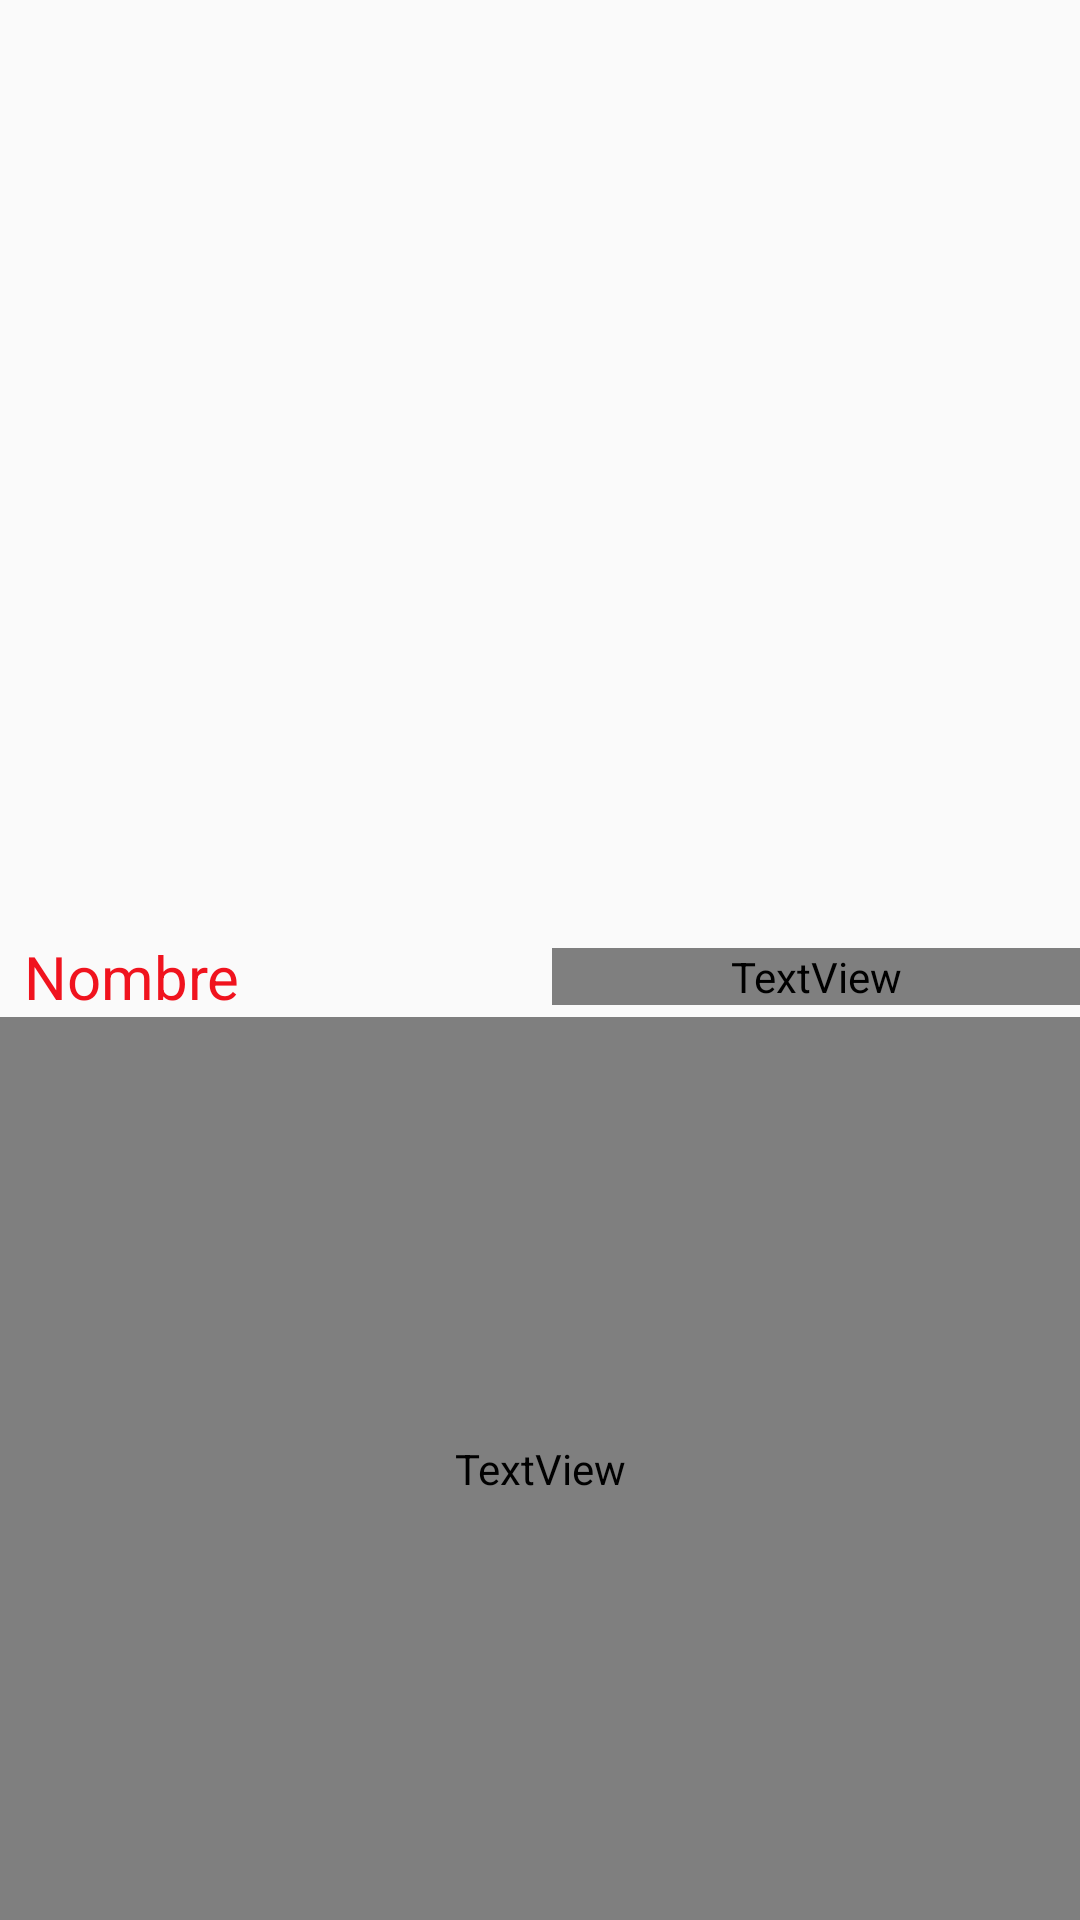

The Android layout XML behind this screen, and the referenced resources:
<!-- AndroidManifest.xml: application theme AppTheme -->
<!-- res/layout/detail_fragment.xml -->
<?xml version="1.0" encoding="utf-8"?>
<androidx.constraintlayout.widget.ConstraintLayout xmlns:android="http://schemas.android.com/apk/res/android"
    xmlns:app="http://schemas.android.com/apk/res-auto"
    xmlns:tools="http://schemas.android.com/tools"
    android:layout_width="match_parent"
    android:layout_height="match_parent">

    <ImageView
        android:id="@+id/character_image_iv"
        android:layout_width="match_parent"
        android:layout_height="300dp"
        android:contentDescription="Character image"
        app:layout_constraintEnd_toEndOf="parent"
        app:layout_constraintStart_toStartOf="parent"
        app:layout_constraintTop_toTopOf="parent"
        tools:src="@mipmap/ic_placeholder" />

    <TextView
        android:id="@+id/character_name_title_tv"
        style="@style/TitleText"
        android:layout_width="0dp"
        android:layout_height="wrap_content"
        android:layout_marginStart="8dp"
        android:layout_marginTop="12dp"
        android:text="Nombre"
        android:textSize="20sp"
        app:layout_constraintBottom_toTopOf="@id/character_description_tv"
        app:layout_constraintEnd_toStartOf="@id/character_name_value_tv"
        app:layout_constraintStart_toStartOf="parent"
        app:layout_constraintTop_toBottomOf="@id/character_image_iv" />

    <TextView
        android:id="@+id/character_name_value_tv"
        style="@style/NameText"
        android:layout_width="0dp"
        android:layout_height="wrap_content"
        android:textSize="20sp"
        app:layout_constraintBottom_toBottomOf="@id/character_name_title_tv"
        app:layout_constraintEnd_toEndOf="parent"
        app:layout_constraintStart_toEndOf="@id/character_name_title_tv"
        app:layout_constraintTop_toTopOf="@id/character_name_title_tv"
        tools:text="MissingNo." />

    <TextView
        android:id="@+id/character_description_tv"
        style="@style/DescriptionText"
        android:layout_width="match_parent"
        android:layout_height="0dp"
        android:padding="10dp"
        app:layout_constraintBottom_toBottomOf="parent"
        app:layout_constraintEnd_toEndOf="parent"
        app:layout_constraintStart_toStartOf="parent"
        app:layout_constraintTop_toBottomOf="@id/character_name_title_tv"
        tools:text="@string/lorem_ipsum" />


</androidx.constraintlayout.widget.ConstraintLayout>
<!-- resources referenced by this layout -->
<resources>
  <!-- mipmap ic_placeholder (mipmap-anydpi-v26) -->
  <?xml version="1.0" encoding="utf-8"?>
  <adaptive-icon xmlns:android="http://schemas.android.com/apk/res/android">
      <background android:drawable="@color/ic_placeholder_background" />
      <foreground android:drawable="@mipmap/ic_placeholder_foreground" />
  </adaptive-icon>
  <string name="lorem_ipsum">"Lorem ipsum dolor sit amet, consectetur adipiscing elit, sed do eiusmod tempor incididunt ut labore et dolore magna aliqua. Ut enim ad minim veniam, quis nostrud exercitation ullamco laboris nisi ut aliquip ex ea commodo consequat. Duis aute irure dolor in reprehenderit in voluptate velit esse cillum dolore eu fugiat nulla pariatur. Excepteur sint occaecat cupidatat non proident, sunt in culpa qui officia deserunt mollit anim id est laborum."</string>
  <style name="DescriptionText">
          <item name="fontFamily">@font/comic_font</item>
          <item name="android:textSize">20sp</item>
          <item name="android:textColor">@color/diesel</item>
      </style>
  <style name="NameText">
          <item name="fontFamily">@font/comic_font</item>
          <item name="android:textSize">18sp</item>
          <item name="android:textColor">@color/diesel</item>
      </style>
  <style name="TitleText">
          <item name="fontFamily">@font/comic_font</item>
          <item name="android:textSize">22sp</item>
          <item name="android:textColor">@color/red_ribbon</item>
      </style>
  <style name="AppTheme" parent="Theme.AppCompat.Light.NoActionBar">
          
          <item name="colorPrimary">@color/colorPrimary</item>
          <item name="colorPrimaryDark">@color/colorPrimaryDark</item>
          <item name="colorAccent">@color/colorAccent</item>
      </style>
  <color name="ic_placeholder_background">#DD0015</color>
  <color name="red_ribbon">#F0131E</color>
  <color name="colorPrimary">@color/red_ribbon</color>
  <color name="colorPrimaryDark">@color/dark_tan</color>
  <color name="colorAccent">@color/supernova</color>
  <color name="dark_tan">#6A0C0B</color>
  <color name="supernova">#FBCA03</color>
</resources>
